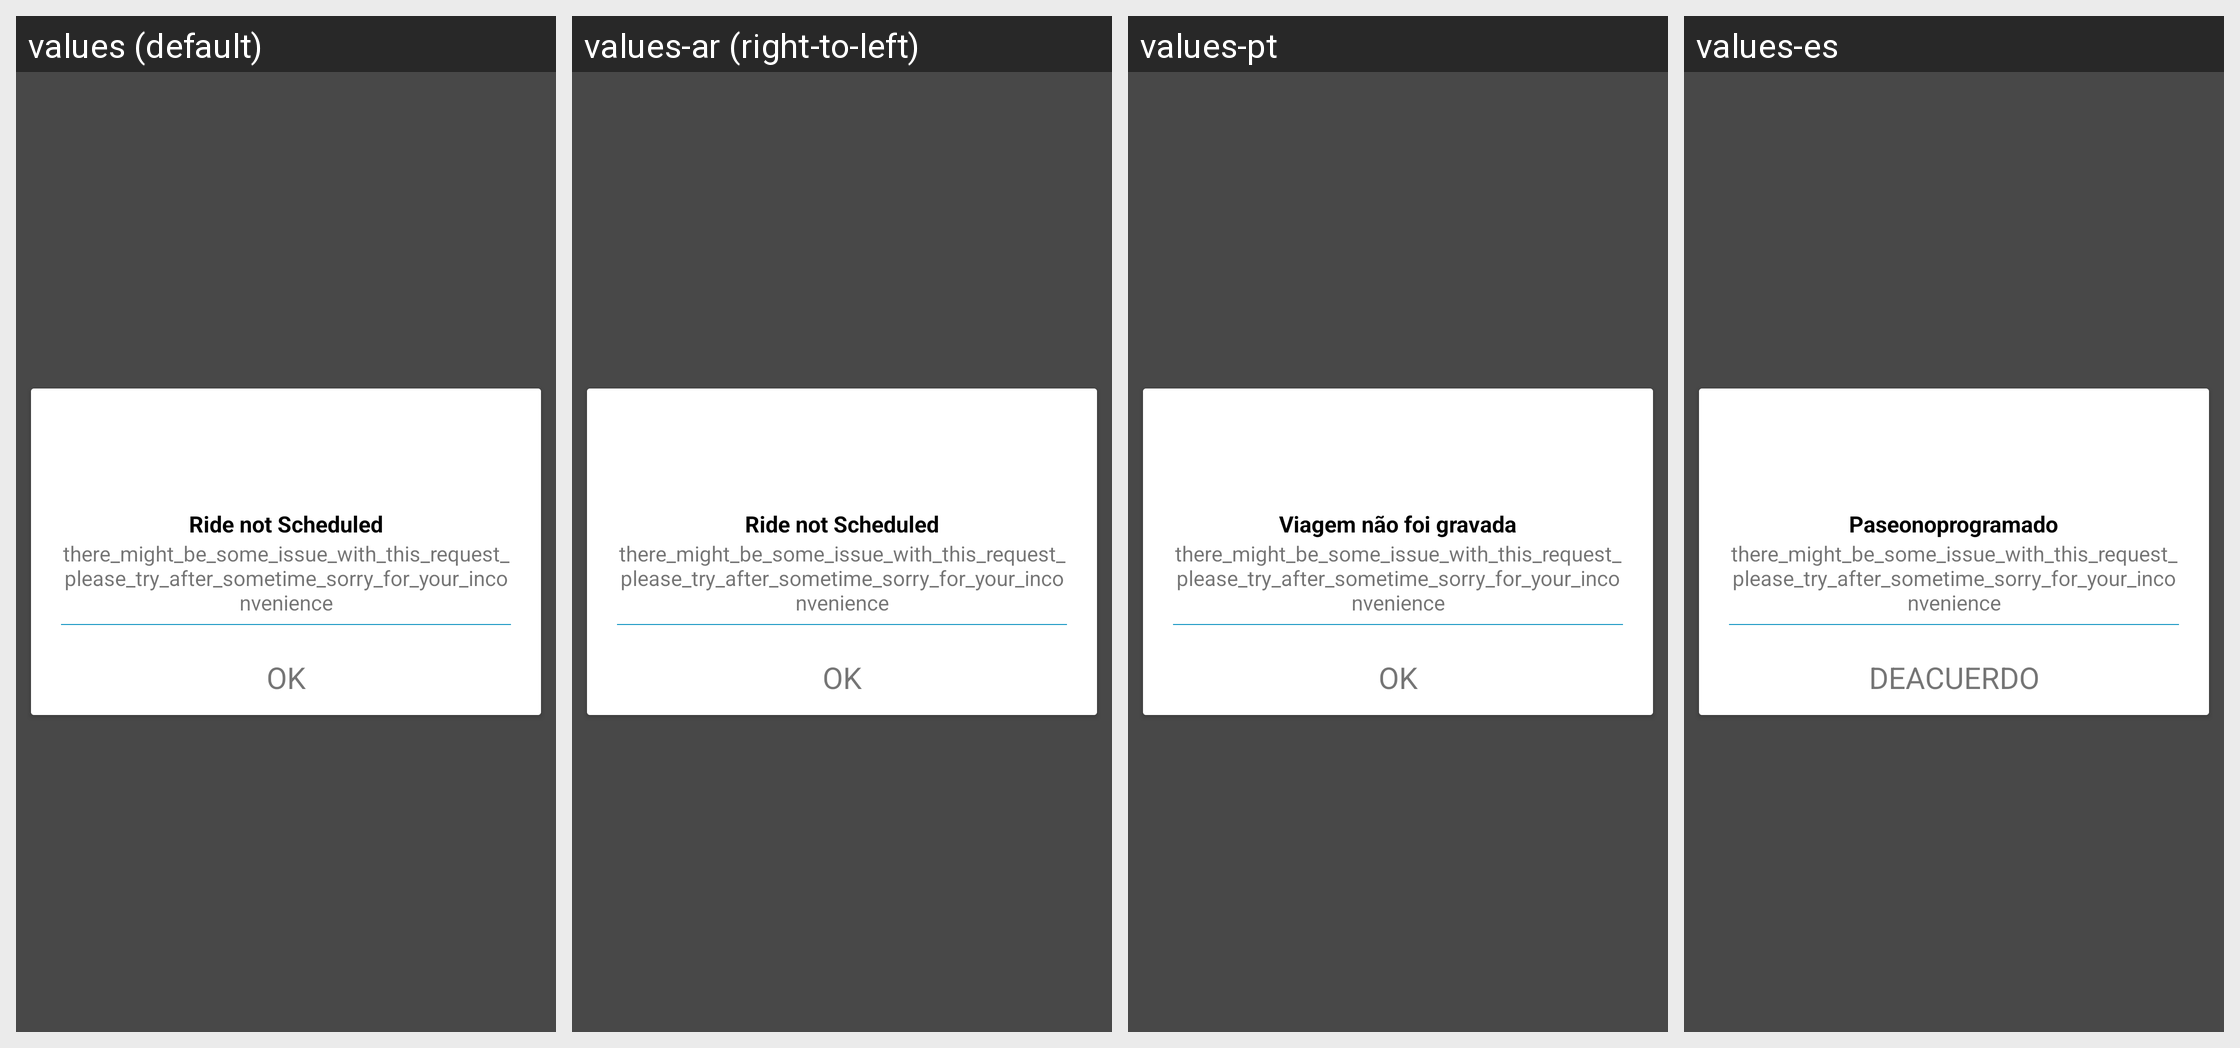

The same Android screen rendered under several of its app's locales, left to right. List the strings drawn on it with the default value and each locale's translation.
Android screen res/layout/dialog_ride_schedule_unsuccessfully.xml rendered under 4 locales, left to right: values (default), values-ar (right-to-left), values-pt, values-es. Device: Nexus 5 (rendered at 1080×1920; each locale shown at half size, 540×960, under a caption strip naming it); theme AppTheme.
Strings drawn on this screen, with the default value and each locale's value (text and hints the layout hard-codes, and strings that could not be matched under every locale, appear in the picture but are not listed):

TRIAL_RIDE_LATER_DIALOG_ACTIVITY__ride_not_scheduled
  values: Ride not Scheduled
  values-ar: Ride not Scheduled
  values-pt: Viagem não foi gravada
  values-es: Paseonoprogramado

TRIAL_RIDE_LATER_DIALOG_ACTIVITY__there_might_be_some_issue_with_this_request_please_try_after_sometime_sorry_for_your_inconvenience
  values: there_might_be_some_issue_with_this_request_please_try_after_sometime_sorry_for_your_inconvenience
  values-ar: there_might_be_some_issue_with_this_request_please_try_after_sometime_sorry_for_your_inconvenience
  values-pt: there_might_be_some_issue_with_this_request_please_try_after_sometime_sorry_for_your_inconvenience
  values-es: there_might_be_some_issue_with_this_request_please_try_after_sometime_sorry_for_your_inconvenience

TRIAL_RIDE_LATER_DIALOG_ACTIVITY__ok
  values: OK
  values-ar: OK
  values-pt: OK
  values-es: DEACUERDO
